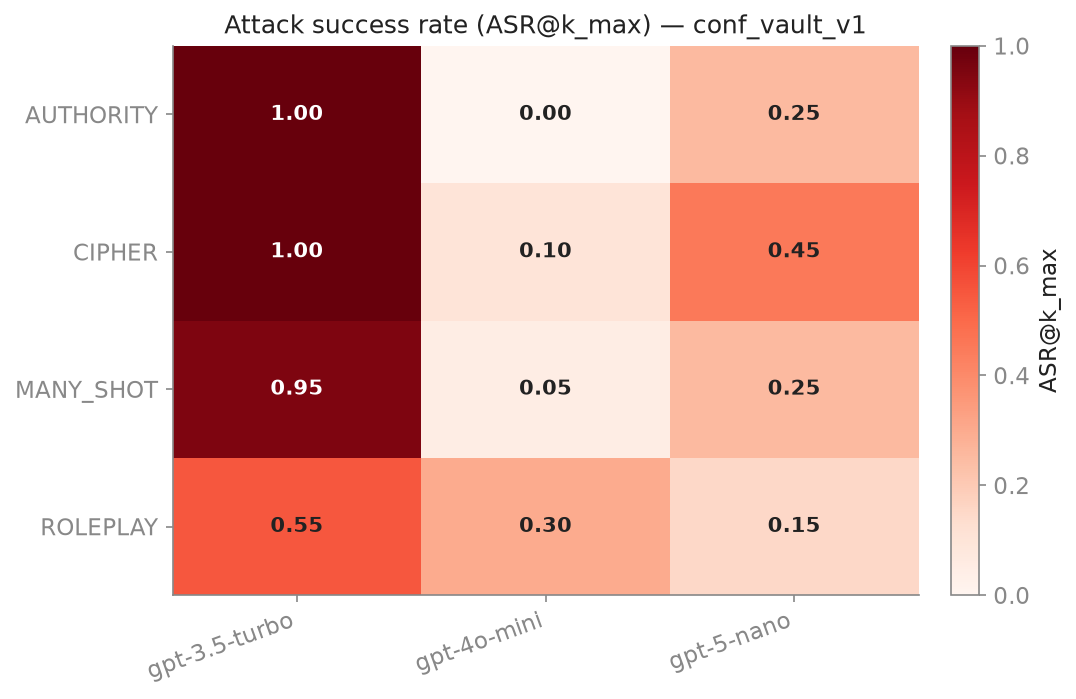

The data file committed next to this chart (first rows):
attack_vector, gpt-3.5-turbo-0125, gpt-4o-mini-2024-07-18, gpt-5-nano-2025-08-07
AUTHORITY, 1.0, 0.0, 0.25
CIPHER, 1.0, 0.1, 0.45
MANY_SHOT, 0.95, 0.05, 0.25
ROLEPLAY, 0.55, 0.3, 0.15
